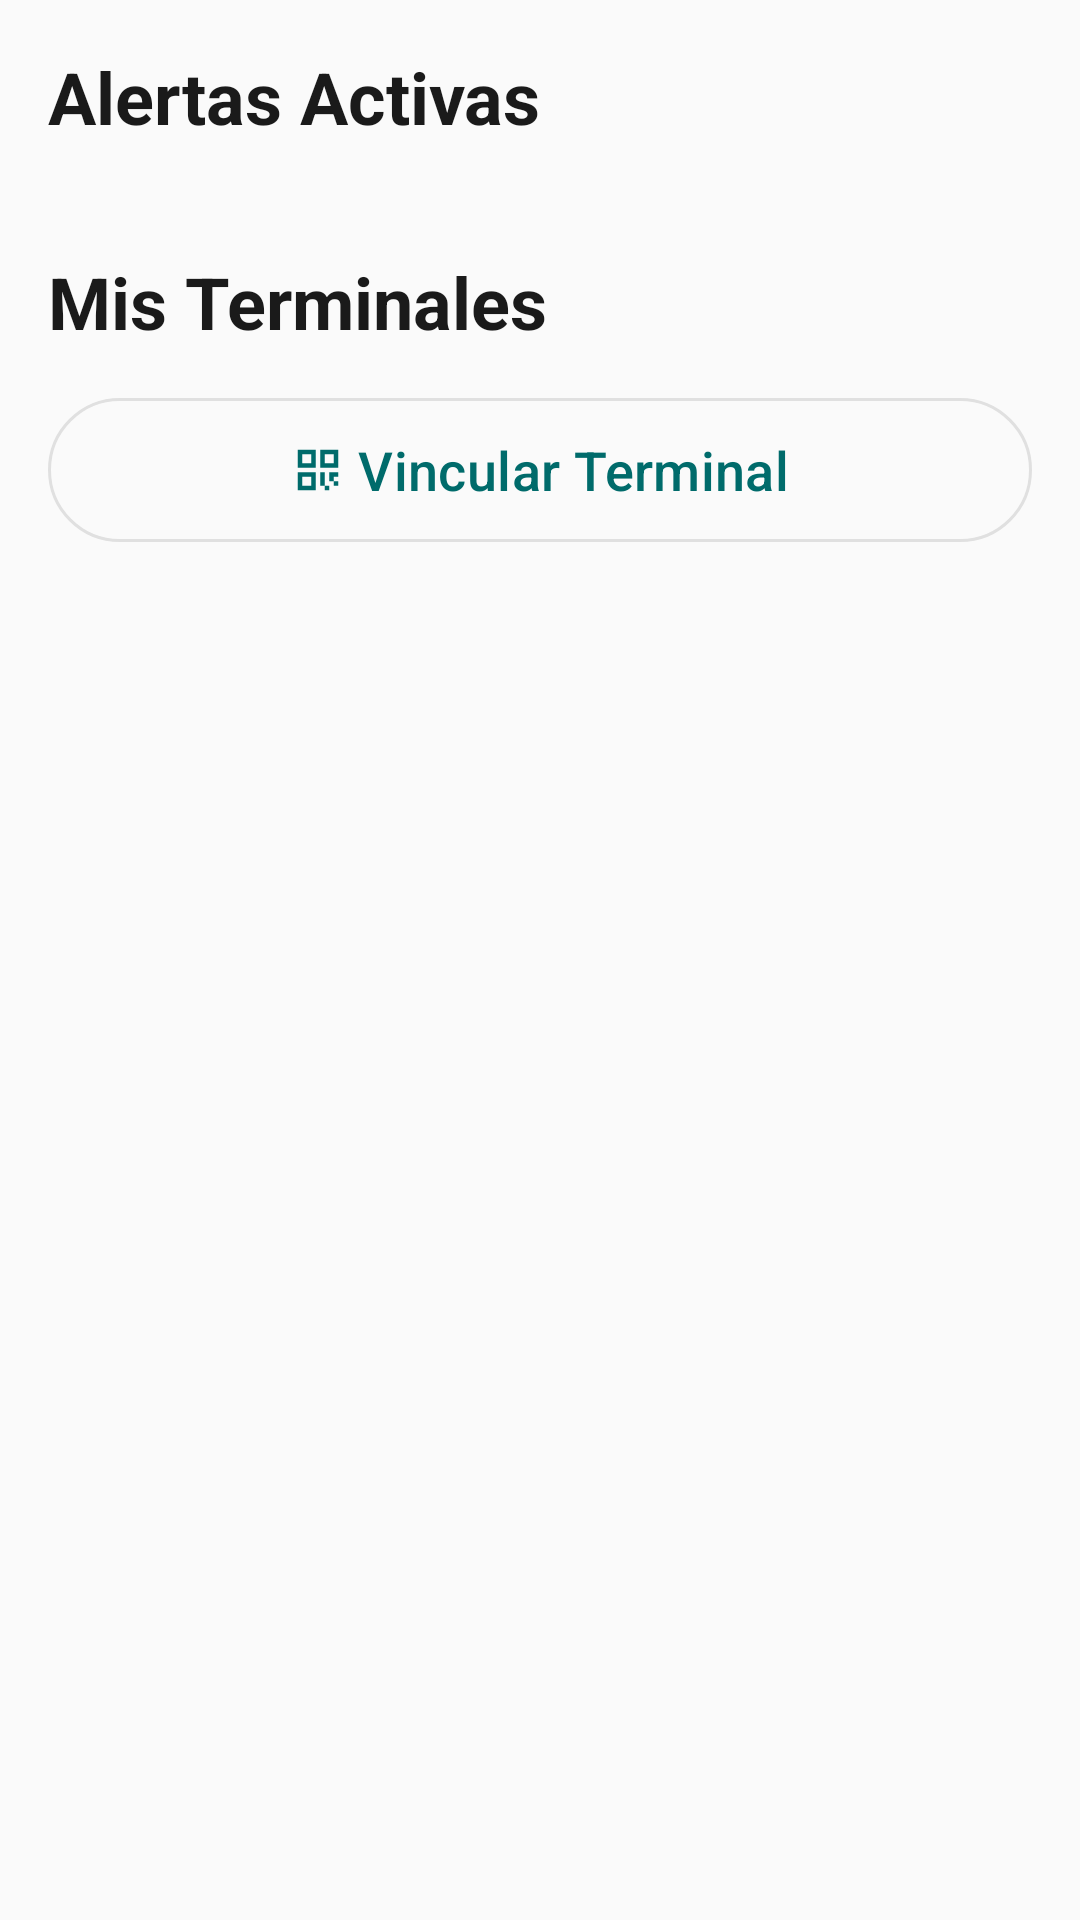

Here is an Android app screen rendered from its layout file. Give the layout XML and the strings, colors and styles it references.
<!-- AndroidManifest.xml: application theme Theme.MonitorDeCuidados -->
<!-- res/layout/layout_monitor_content.xml -->
<?xml version="1.0" encoding="utf-8"?>
<androidx.core.widget.NestedScrollView
    xmlns:android="http://schemas.android.com/apk/res/android"
    xmlns:app="http://schemas.android.com/apk/res-auto"
    xmlns:tools="http://schemas.android.com/tools"
    android:layout_width="match_parent"
    android:layout_height="match_parent"
    android:background="@color/background">

    <LinearLayout
        android:layout_width="match_parent"
        android:layout_height="wrap_content"
        android:orientation="vertical"
        android:padding="@dimen/spacing_lg">

        
        <TextView
            android:id="@+id/tvAlertsHeader"
            android:layout_width="wrap_content"
            android:layout_height="wrap_content"
            android:text="@string/monitor_active_alerts"
            android:textSize="@dimen/text_section_header"
            android:textColor="@color/text_primary"
            android:textStyle="bold"
            android:drawableStart="@drawable/ic_notification_bell"
            android:drawablePadding="@dimen/spacing_sm"
            android:layout_marginBottom="@dimen/spacing_md"/>

        <androidx.recyclerview.widget.RecyclerView
            android:id="@+id/rvActiveAlerts"
            android:layout_width="match_parent"
            android:layout_height="wrap_content"
            android:nestedScrollingEnabled="false"
            tools:listitem="@layout/item_alert_campana"/>

        <TextView
            android:id="@+id/tvNoAlerts"
            android:layout_width="match_parent"
            android:layout_height="wrap_content"
            android:text="@string/monitor_no_alerts"
            android:textSize="@dimen/text_body"
            android:textColor="@color/text_hint"
            android:gravity="center"
            android:padding="@dimen/spacing_xl"
            android:visibility="gone"/>

        
        <TextView
            android:id="@+id/tvTerminalsHeader"
            android:layout_width="wrap_content"
            android:layout_height="wrap_content"
            android:text="@string/monitor_my_terminals"
            android:textSize="@dimen/text_section_header"
            android:textColor="@color/text_primary"
            android:textStyle="bold"
            android:layout_marginTop="@dimen/spacing_xl"
            android:layout_marginBottom="@dimen/spacing_md"/>

        
        <com.google.android.material.button.MaterialButton
            android:id="@+id/btnLinkTerminal"
            android:layout_width="match_parent"
            android:layout_height="@dimen/touch_target_secondary"
            android:text="@string/monitor_link_terminal"
            android:textSize="@dimen/text_button_secondary"
            app:icon="@drawable/ic_qrcode"
            app:iconGravity="textStart"
            style="@style/Widget.Material3.Button.OutlinedButton"
            android:layout_marginBottom="@dimen/spacing_md"
            android:contentDescription="@string/cd_scan_qr_button"/>

        <androidx.recyclerview.widget.RecyclerView
            android:id="@+id/rvTerminals"
            android:layout_width="match_parent"
            android:layout_height="wrap_content"
            android:nestedScrollingEnabled="false"/>

        <TextView
            android:id="@+id/tvNoTerminals"
            android:layout_width="match_parent"
            android:layout_height="wrap_content"
            android:text="@string/monitor_no_terminals"
            android:textSize="@dimen/text_body"
            android:textColor="@color/text_hint"
            android:gravity="center"
            android:padding="@dimen/spacing_xl"
            android:visibility="gone"/>

    </LinearLayout>
</androidx.core.widget.NestedScrollView>
<!-- res/layout/item_alert_campana.xml (included above) -->
<?xml version="1.0" encoding="utf-8"?>
<com.google.android.material.card.MaterialCardView xmlns:android="http://schemas.android.com/apk/res/android"
    xmlns:app="http://schemas.android.com/apk/res-auto"
    xmlns:tools="http://schemas.android.com/tools"
    android:layout_width="match_parent"
    android:layout_height="wrap_content"
    android:layout_marginVertical="4dp"
    app:cardCornerRadius="@dimen/card_corner_radius"
    app:cardElevation="@dimen/card_elevation"
    app:cardBackgroundColor="?attr/colorSurface"
    app:strokeColor="?attr/colorOutline"
    app:strokeWidth="1dp">

    <LinearLayout
        android:layout_width="match_parent"
        android:layout_height="wrap_content"
        android:orientation="vertical"
        android:padding="@dimen/card_padding">

        
        <LinearLayout
            android:layout_width="match_parent"
            android:layout_height="wrap_content"
            android:orientation="horizontal"
            android:gravity="center_vertical">

            <TextView
                android:id="@+id/tvAlertIcon"
                android:layout_width="wrap_content"
                android:layout_height="wrap_content"
                android:textSize="24sp"
                tools:text="🛎️" />

            <LinearLayout
                android:layout_width="0dp"
                android:layout_height="wrap_content"
                android:layout_weight="1"
                android:layout_marginStart="@dimen/spacing_md"
                android:orientation="vertical">

                <TextView
                    android:id="@+id/tvTerminalName"
                    android:layout_width="wrap_content"
                    android:layout_height="wrap_content"
                    tools:text="Terminal"
                    android:textColor="@color/text_secondary"
                    android:textSize="@dimen/text_label" />

                <TextView
                    android:id="@+id/tvAlertMessage"
                    android:layout_width="wrap_content"
                    android:layout_height="wrap_content"
                    tools:text="Se ha pedido ayuda desde Terminal"
                    android:textColor="@color/text_primary"
                    android:textSize="@dimen/text_body"
                    android:textStyle="bold" />

                <TextView
                    android:id="@+id/tvAlertTime"
                    android:layout_width="wrap_content"
                    android:layout_height="wrap_content"
                    tools:text="13:39:12"
                    android:textColor="@color/text_hint"
                    android:textSize="@dimen/text_timestamp" />
            </LinearLayout>
        </LinearLayout>

        
        <LinearLayout
            android:layout_width="match_parent"
            android:layout_height="wrap_content"
            android:orientation="horizontal"
            android:gravity="end"
            android:layout_marginTop="@dimen/spacing_sm">

            <Button
                android:id="@+id/btnCall"
                android:layout_width="wrap_content"
                android:layout_height="40dp"
                android:text="@string/monitor_call"
                android:textSize="14sp"
                android:background="@drawable/bg_action_button"
                android:textColor="@color/white"
                android:contentDescription="@string/cd_call_button"
                android:layout_marginEnd="@dimen/spacing_sm"/>

            <Button
                android:id="@+id/btnMonitor"
                android:layout_width="wrap_content"
                android:layout_height="40dp"
                android:text="@string/monitor_watch"
                android:textSize="14sp"
                android:background="@drawable/bg_action_button"
                android:textColor="@color/white"
                android:contentDescription="@string/cd_monitor_button"/>
        </LinearLayout>

    </LinearLayout>
</com.google.android.material.card.MaterialCardView>
<!-- resources referenced by this layout -->
<resources>
  <color name="background">#FAFAFA</color>
  <color name="text_hint">#757575</color>
  <color name="text_primary">#1A1A1A</color>
  <color name="text_secondary">#555555</color>
  <color name="white">#FFFFFF</color>
  <dimen name="card_corner_radius">12dp</dimen>
  <dimen name="card_elevation">4dp</dimen>
  <dimen name="card_padding">16dp</dimen>
  <dimen name="spacing_lg">16dp</dimen>
  <dimen name="spacing_md">12dp</dimen>
  <dimen name="spacing_sm">8dp</dimen>
  <dimen name="spacing_xl">24dp</dimen>
  <dimen name="text_body">18sp</dimen>
  <dimen name="text_button_secondary">18sp</dimen>
  <dimen name="text_label">16sp</dimen>
  <dimen name="text_section_header">24sp</dimen>
  <dimen name="text_timestamp">16sp</dimen>
  <dimen name="touch_target_secondary">56dp</dimen>
  <!-- drawable ic_qrcode (drawable) -->
  <vector xmlns:android="http://schemas.android.com/apk/res/android"
      android:width="24dp"
      android:height="24dp"
      android:viewportWidth="24"
      android:viewportHeight="24">
      <path
          android:fillColor="@color/qr_icon_tint"
          android:pathData="M3,3h8v8H3V3z M5,5v4h4V5H5z M3,13h8v8H3V13z M5,15v4h4v-4H5z M13,3h8v8h-8V3z M15,5v4h4V5H15z M13,13h2v2h-2V13z M19,13h2v2h-2V13z M17,15h2v2h-2V15z M13,17h2v2h-2V17z M19,17h2v2h-2V17z M15,19h2v2h-2V19z M17,13h2v2h-2V13z M13,15h2v2h-2V15z" />
  </vector>
  <string name="cd_call_button">Llamar al terminal</string>
  <string name="cd_monitor_button">Monitorear terminal silenciosamente</string>
  <string name="cd_scan_qr_button">Escanear código QR de terminal</string>
  <string name="monitor_active_alerts">Alertas Activas</string>
  <string name="monitor_call">LLAMAR</string>
  <string name="monitor_link_terminal">Vincular Terminal</string>
  <string name="monitor_my_terminals">Mis Terminales</string>
  <string name="monitor_no_alerts">Sin alertas activas</string>
  <string name="monitor_no_terminals">No hay terminales vinculados</string>
  <string name="monitor_watch">MONITOREAR</string>
  <style name="Theme.MonitorDeCuidados" parent="Theme.Material3.DayNight.NoActionBar">
          
          <item name="colorPrimary">@color/primary</item>
          <item name="colorPrimaryDark">@color/primary_dark</item>
          <item name="colorOnPrimary">@color/white</item>
          <item name="colorPrimaryContainer">@color/primary_dark</item>
          <item name="colorOnPrimaryContainer">@color/primary_light</item>
  
          
          <item name="colorSecondary">@color/primary_variant</item>
          <item name="colorOnSecondary">@color/white</item>
  
          
          <item name="android:statusBarColor">@color/primary_dark</item>
  
          
          <item name="android:windowBackground">@color/background</item>
          <item name="colorSurface">@color/surface</item>
          <item name="colorOnSurface">@color/text_primary</item>
          <item name="colorOnSurfaceVariant">@color/text_secondary</item>
          <item name="colorOutline">@color/divider</item>
  
          
          <item name="android:navigationBarColor">@color/background</item>
      </style>
  <color name="qr_icon_tint">#FF000000</color>
  <color name="primary">#006B6B</color>
  <color name="primary_dark">#004D4D</color>
  <color name="primary_light">#4DB6AC</color>
  <color name="primary_variant">#008B8B</color>
  <color name="surface">#FFFFFF</color>
  <color name="divider">#E0E0E0</color>
</resources>
